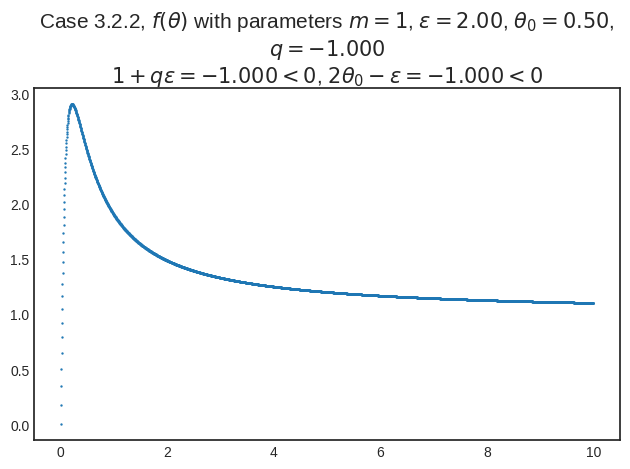

Write Python code to recreate this figure.
#!/usr/bin/env python

import numpy as np
import matplotlib.pyplot as plt

plt.style.use("seaborn-v0_8-white")
np.set_printoptions(precision=2, suppress=True, threshold=5)

alpha = 0.2
Sly = 1 / 2  # np.linspace(start=0, stop=1, num=10)
Sor = 1 - Sly
kp = 1  # 24556
Cm = 2e6
a1 = 0.00189
a2 = 27.6
a3 = 0.00252
b1 = 1.1
b2 = 30.4
b3 = 1
Er = 51247
R = 8.314
Tres = 300
tast = 1e8 / kp
beta = alpha * tast / Cm
theta0 = 1  # Tres / tast
c = (a2 * b3 * Sly + a3 * b2 * Sor) / (b2 * Sor + b3 * Sly)
q = (a1 * b3) / (b1 * (c - a3))
m = beta * Sor / (b1 * Sly * tast * kp)
m = 1
varepsilon = Er / (R * Tres)  # Tres= Tast


# varepsilon = 0.5
# theta0 = 1
# q = -1
theta0 = 1.5
q = -1
varepsilon = 2

theta0 = 0.5
delta = varepsilon * (varepsilon - 4 * theta0 - 4 * theta0**2 * q)


# m = (beta * Sor) / (Sly * tast * kp * b1)
def f(theta):
    return m * (theta / (1 - q * theta)) * np.exp(varepsilon / (theta + theta0))


#     print(f"Valor de c: {c}")
#     print(f"Valor de 1/q: {1 / q} cuando S^L_y = {Sly} y S^R_o = {Sor}")
theta = np.linspace(start=0, stop=10, num=3000)
plt.scatter(x=theta, y=f(theta=theta), s=0.5)
# plt.axhline(y=1 / 16, linewidth=0.5, color="g", linestyle="dashed")
# plt.axhline(linewidth=0.5, color="r")
# plt.axhline(y=2.5e-7, linewidth=0.5, color="g", linestyle="dashed")
# plt.axvline(x=511.5294712364778, linewidth=0.5, color="b", linestyle="dashed")
plt.title(
    # label=rf"Case 3.1.2, $f\left(\theta\right)$ with parameters $m={{{m}}}$, $\varepsilon={{{varepsilon:.2f}}}$, $\theta_{0}={{{theta0:.2f}}}$, $q={{{q:.3f}}}$"
    # label=rf"Case 3.2.1, $f\left(\theta\right)$ with parameters $m={{{m}}}$, $\varepsilon={{{varepsilon:.2f}}}$, $\theta_{0}={{{theta0:.2f}}}$, $q={{{q:.3f}}}$"
    label=rf"Case 3.2.2, $f\left(\theta\right)$ with parameters $m={{{m}}}$, $\varepsilon={{{varepsilon:.2f}}}$, $\theta_{0}={{{theta0:.2f}}}$, $q={{{q:.3f}}}$"
    + "\n"
    # + rf"$1+q\varepsilon={{{(1 + q * varepsilon):.3f}}}>0$, "
    + rf"$1+q\varepsilon={{{(1 + q * varepsilon):.3f}}}<0$, "
    # + rf"$2\theta_{0}-\varepsilon={{{(2 * theta0 - varepsilon):.3f}}}>0$",
    + rf"$2\theta_{0}-\varepsilon={{{(2 * theta0 - varepsilon):.3f}}}<0$",
    loc="center",
    wrap=True,
    fontsize=15,
)
# plt.xlim(0, 1000)
# plt.ylim(-1e6, 1e6)
# plt.ylim(-5e-1, 5e-1)
plt.tight_layout()
plt.savefig("fthetaplot3.2.2.pdf", transparent=True, bbox_inches="tight")

print(f"Valor de m: {m}")
print(f"Valor de varepsilon: {varepsilon}")
print(f"Valor de theta0: {theta0}")
print(f"Valor de q: {q}")
print(f"Valor de delta: {delta}")
# print(f"Case 3.1: {1 + q * varepsilon}")
# print(f"Case 3.1.2: {2 * theta0 - varepsilon}")
print(f"Case 3.2: {1 + q * varepsilon}")
# print(f"Case 3.2.1: {2 * theta0 - varepsilon}")
print(f"Case 3.2.2: {2 * theta0 - varepsilon}")
